Dataset: basil_classification_dataset (GitHub, Iustin02/sera-hidroponica). Classes: fusarium, healthy, powdery mildew.

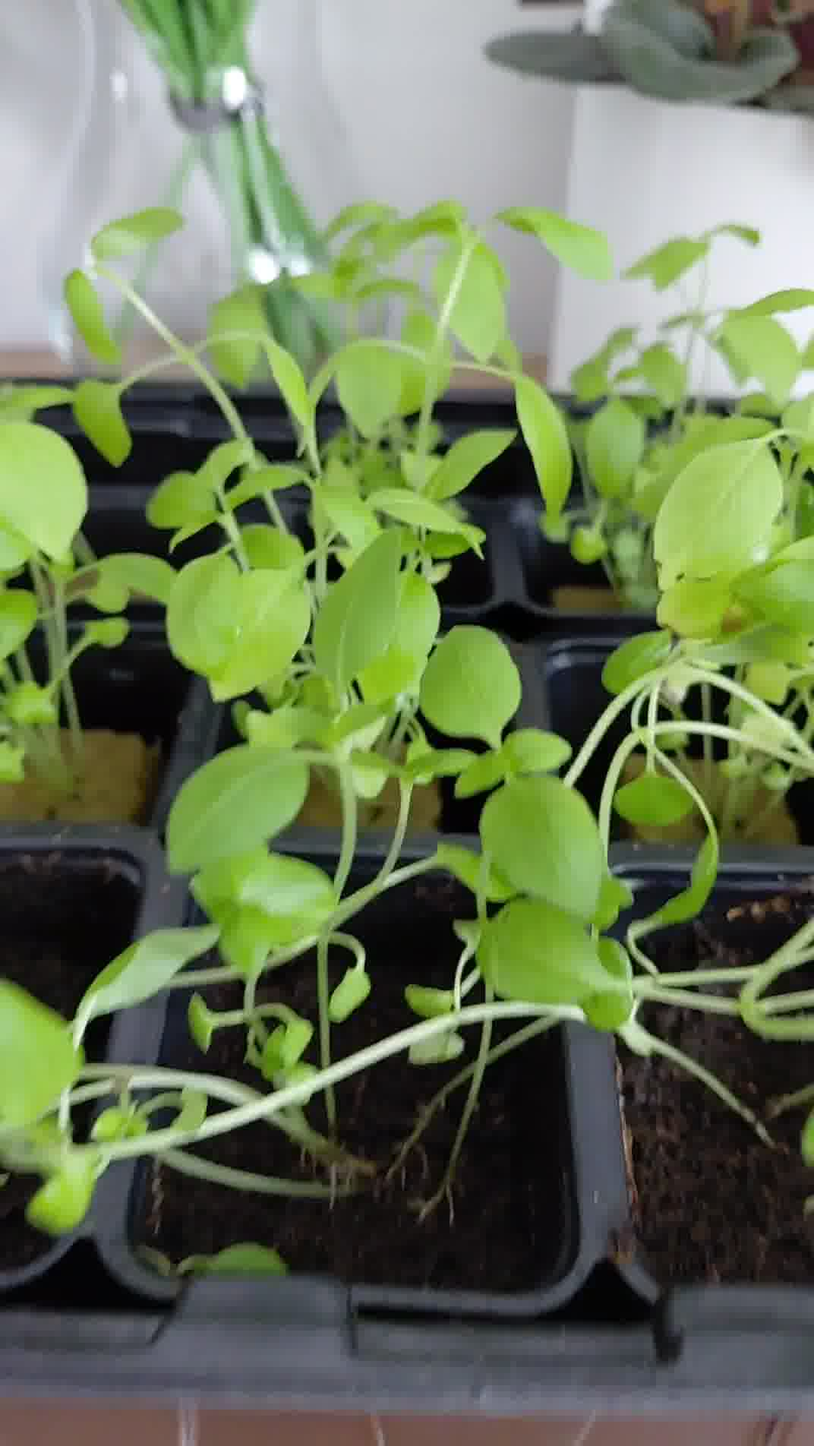
Label: healthy

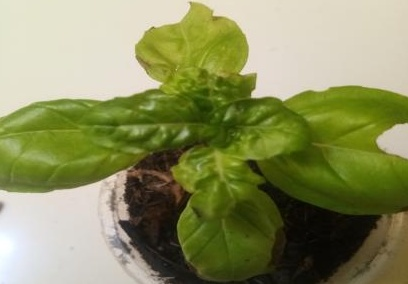
Label: fusarium

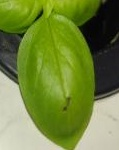
Label: fusarium

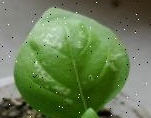
Label: powdery mildew

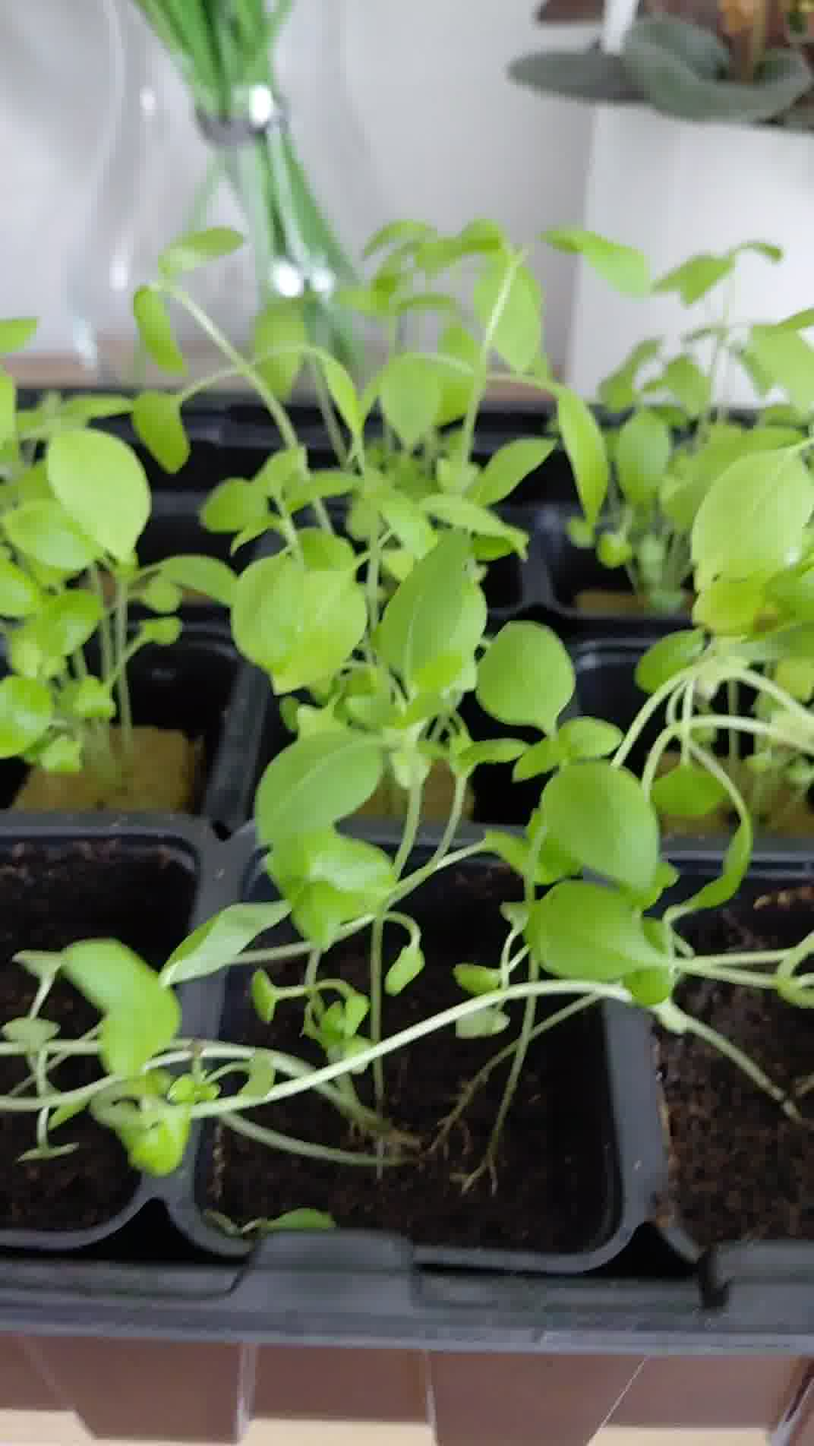
Label: healthy

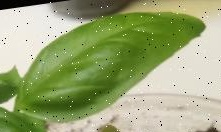
Label: healthy
